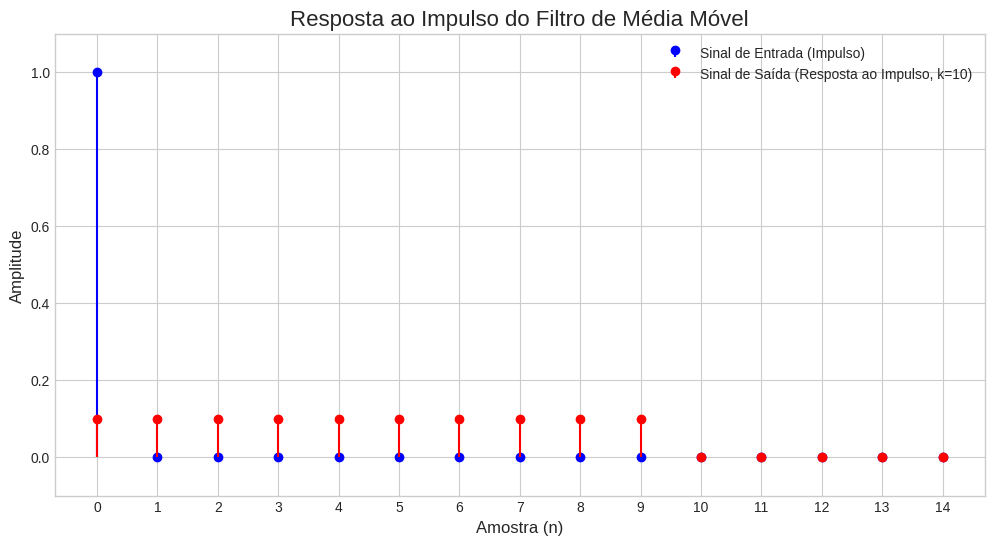

Write the Python code that produced this figure.
import numpy as np
import matplotlib.pyplot as plt

def media_movel(vetor_entrada, k):
    """
    Aplica um filtro de média móvel a um vetor de entrada.

    Esta função simula um filtro digital onde a saída é a média das 'k'
    amostras de entrada mais recentes.

    Args:
        vetor_entrada (list or np.array): O sinal de entrada com n valores.
        k (int): O tamanho da janela da média móvel (o número de amostras).

    Returns:
        list: O sinal de saída filtrado.
    """
    # Validação para garantir que k seja um inteiro positivo
    if not isinstance(k, int) or k <= 0:
        raise ValueError("O tamanho da janela (k) deve ser um inteiro positivo.")

    # O vetor de entrada pode ter n valores
    n = len(vetor_entrada)

    # Um vetor de amostras com de tamanho k que inicializa com todos os valores em 0.
    # Este vetor armazenará as 'k' amostras mais recentes da entrada.
    vetor_amostras = np.zeros(k)

    # Um vetor de coeficientes do mesmo tamanho do vetor de amostras
    # com todos os valores iniciando em 1/k.
    vetor_coeficientes = np.full(k, 1/k)

    # Lista para armazenar o sinal de saída após a filtragem.
    vetor_saida = []

    print(f"Vetor de Coeficientes (tamanho {k}):\n{vetor_coeficientes}\n")

    # Itera sobre cada amostra do sinal de entrada.
    for i in range(n):
        # 1. Desloca os valores existentes no vetor de amostras uma posição para a direita.
        vetor_amostras = np.roll(vetor_amostras, 1)

        # 2. Carrega a nova entrada na primeira posição do vetor de amostras.
        vetor_amostras[0] = vetor_entrada[i]

        # 3. Calcula a saída do filtro.
        #    Multiplica cada amostra em 'vetor_amostras' pelo seu coeficiente
        #    correspondente e soma todos os resultados. Isso é a média.
        saida_filtro = np.sum(vetor_amostras * vetor_coeficientes)

        # 4. Armazena o resultado no vetor de saída.
        vetor_saida.append(saida_filtro)

        # Imprime o estado atual para fins de depuração e aprendizado.
        print(f"Passo {i+1}: Entrada = {vetor_entrada[i]}")
        print(f"  -> Vetor de Amostras: {np.round(vetor_amostras, 4)}")
        print(f"  -> Saída do Filtro:   {round(saida_filtro, 4)}\n")


    return vetor_saida

# --- Exemplo de Uso ---

# Definição dos parâmetros do filtro e do sinal
n_valores = 15  # Tamanho do vetor de entrada (n)
k_janela = 10    # Tamanho da janela do filtro (k)

# Geração do sinal de entrada: um impulso unitário.
# É um sinal que tem o valor 1.0 na primeira amostra e 0.0 nas demais.
sinal_impulso_unitario = np.zeros(n_valores)
sinal_impulso_unitario[0] = 1.0

print("--- Iniciando Simulação do Filtro de Média Móvel ---")
print(f"Sinal de Entrada (Impulso Unitário de {n_valores} amostras):\n{sinal_impulso_unitario}\n")

# Chama a função para aplicar o filtro de média móvel no sinal.
sinal_filtrado = media_movel(sinal_impulso_unitario, k_janela)

print("--- Resultado Final ---")
print(f"Sinal de Saída Filtrado:\n{[round(x, 4) for x in sinal_filtrado]}")


# --- Plotagem dos Sinais ---
plt.figure(figsize=(12, 6))
plt.style.use('seaborn-v0_8-whitegrid')

# Plota o sinal de entrada (impulso)
plt.stem(range(n_valores), sinal_impulso_unitario, linefmt='b-', markerfmt='bo', basefmt=' ', label='Sinal de Entrada (Impulso)')

# Plota o sinal de saída (filtrado)
plt.stem(range(n_valores), sinal_filtrado, linefmt='r-', markerfmt='ro', basefmt=' ', label=f'Sinal de Saída (Resposta ao Impulso, k={k_janela})')

plt.title('Resposta ao Impulso do Filtro de Média Móvel', fontsize=16)
plt.xlabel('Amostra (n)', fontsize=12)
plt.ylabel('Amplitude', fontsize=12)
plt.xticks(range(n_valores))
plt.legend(fontsize=10)
plt.ylim(-0.1, 1.1)
plt.show()

NOME_ARQUIVO_PCM = "resposta_impulso.pcm"

print(f"\n--- Salvando o sinal de saída como dados PCM brutos em '{NOME_ARQUIVO_PCM}' ---")


sinal_escalado = np.array(sinal_filtrado) * 30000

# 2. Converter o sinal para o tipo de dados de inteiros de 16 bits (int16)
sinal_int16 = sinal_escalado.astype(np.int16)

# 3. Salvar os bytes brutos do array no arquivo .pcm, como solicitado
with open(NOME_ARQUIVO_PCM, 'wb') as f:
    f.write(sinal_int16.tobytes())
